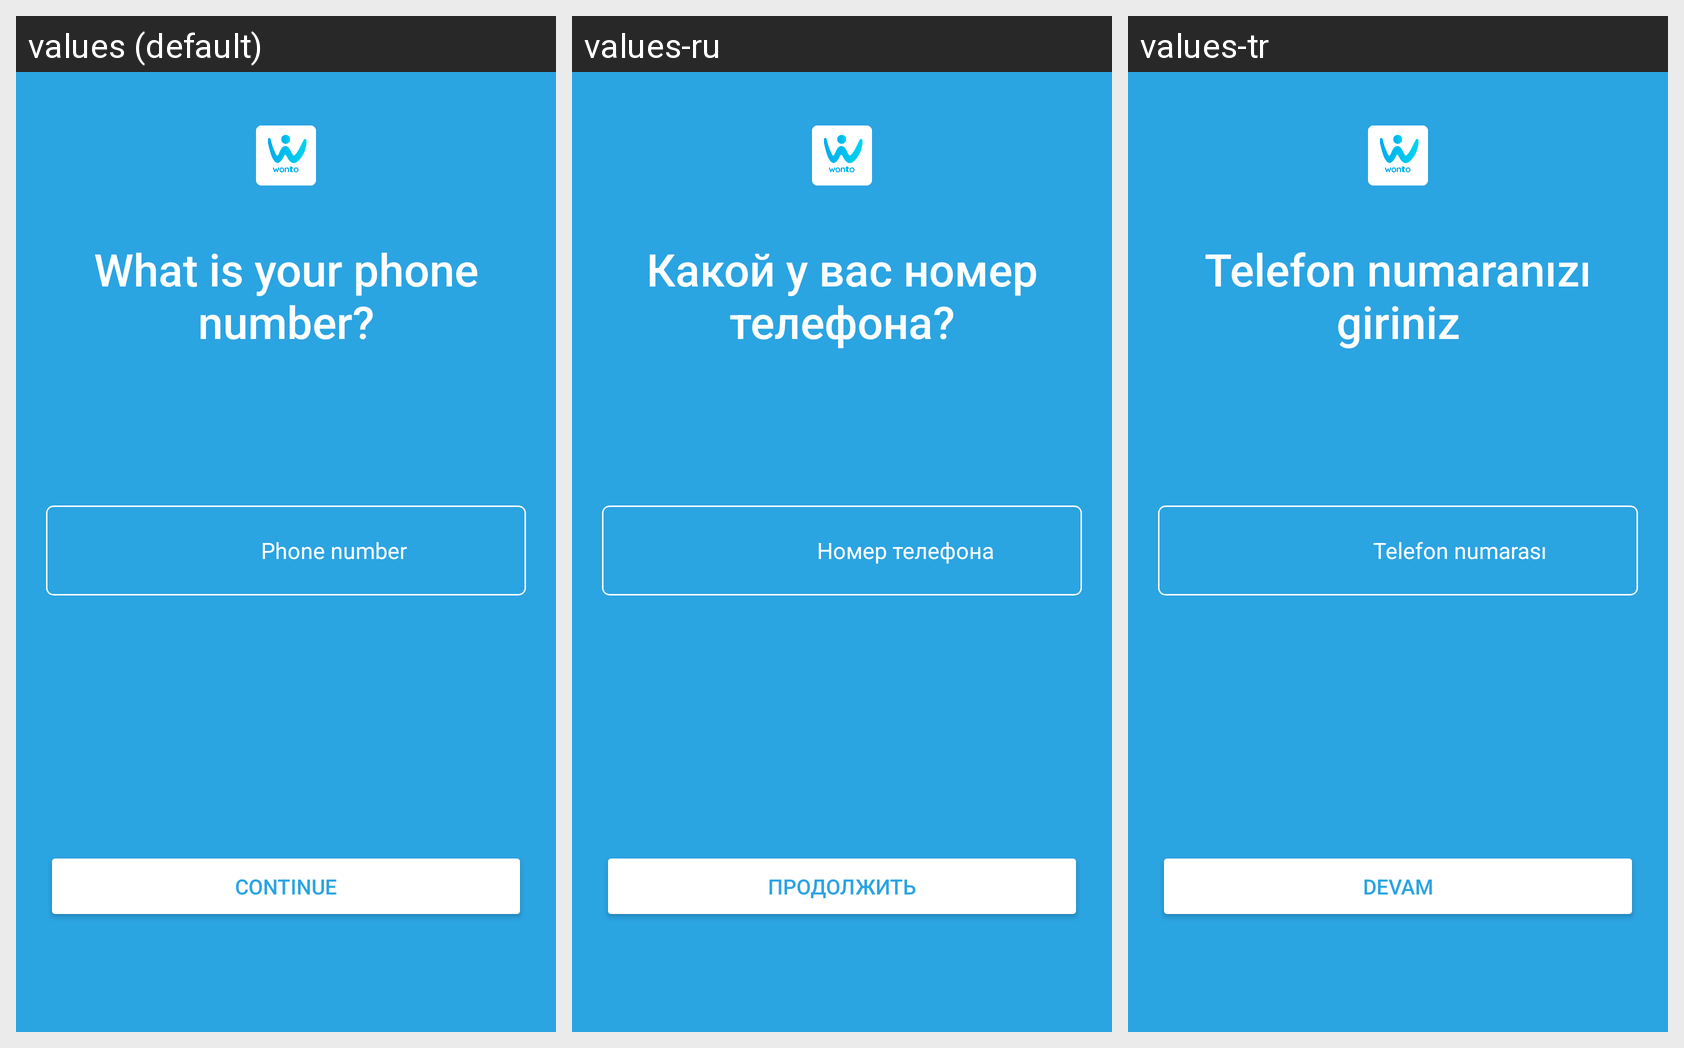

Here is an Android app screen in its default locale and in the app's own translations. Write out the translated-string differences for the strings that appear on this screen.
Android screen res/layout/fragment_verify_number.xml rendered under 3 locales, left to right: values (default), values-ru, values-tr. Device: Nexus 5 (rendered at 1080×1920; each locale shown at half size, 540×960, under a caption strip naming it); theme Theme.Aliskanlik_Light.
Strings drawn on this screen, with the default value and each locale's value (text and hints the layout hard-codes, and strings that could not be matched under every locale, appear in the picture but are not listed):

verify_your_phone_number
  values: What is your phone number?
  values-ru: Какой у вас номер телефона?
  values-tr: Telefon numaranızı giriniz

phone_number
  values: Phone number
  values-ru: Номер телефона
  values-tr: Telefon numarası

continue_text
  values: Continue
  values-ru: Продолжить
  values-tr: Devam
